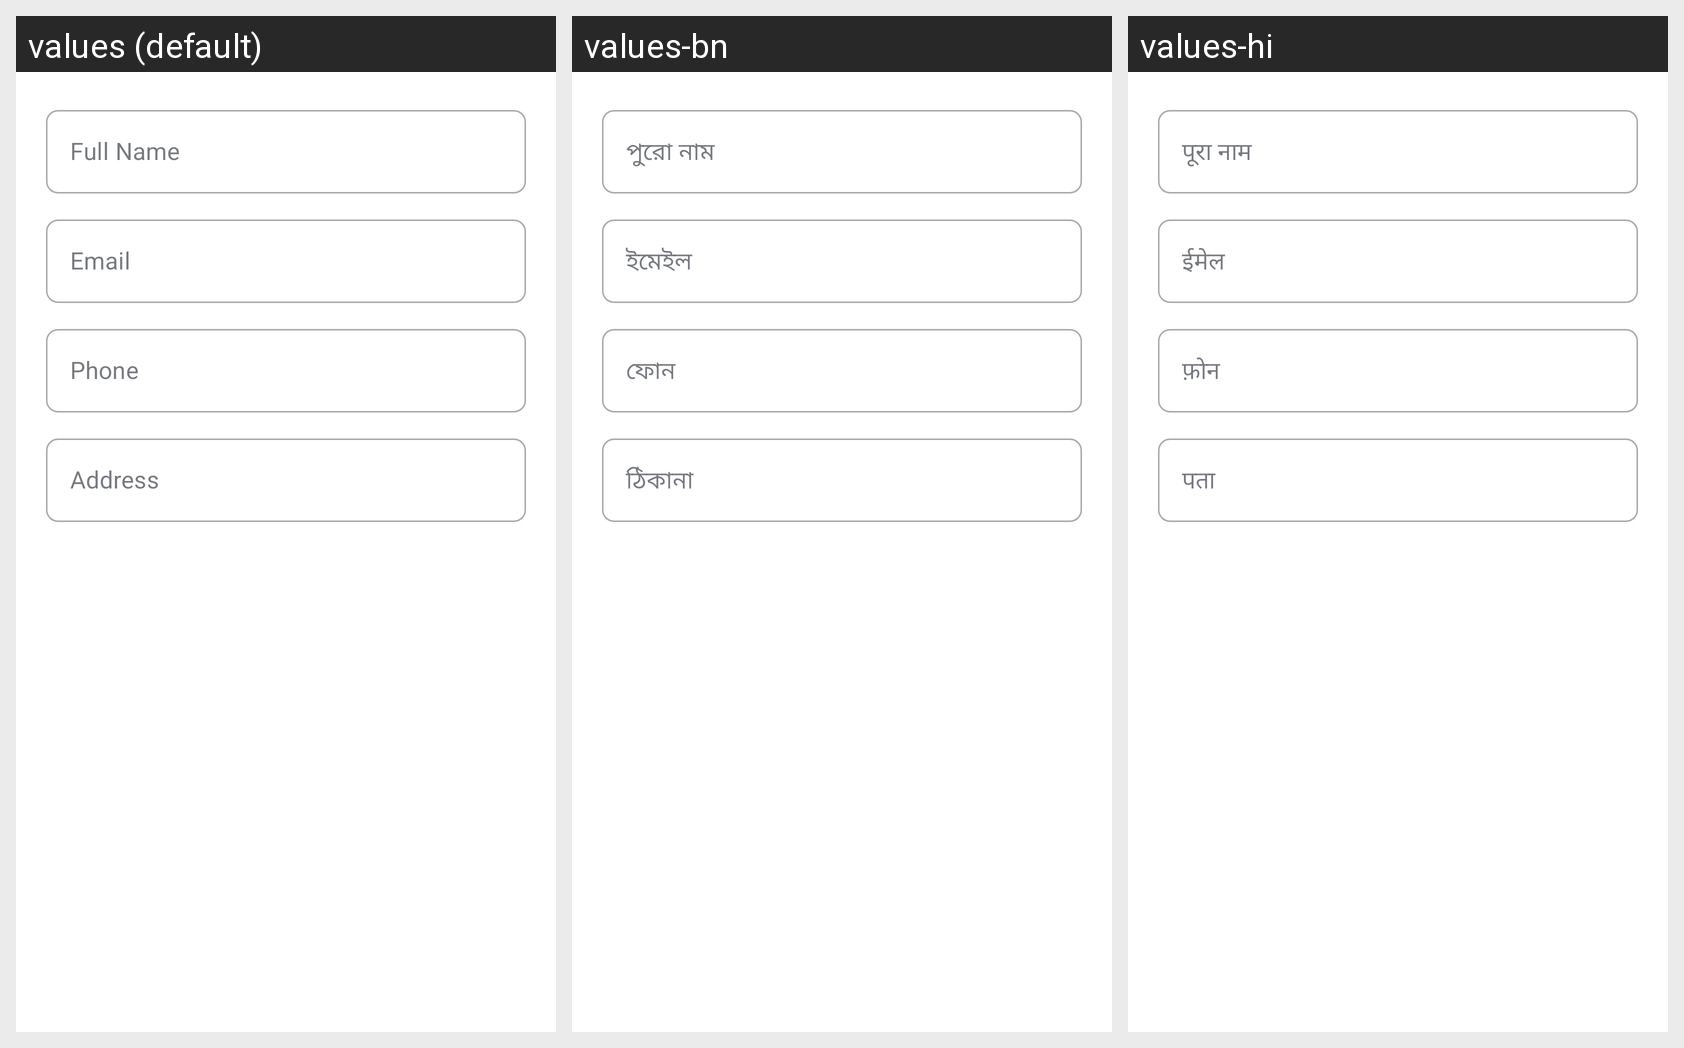

Here is an Android app screen in its default locale and in the app's own translations. Write out the translated-string differences for the strings that appear on this screen.
Android screen res/layout/dialog_edit_profile.xml rendered under 3 locales, left to right: values (default), values-bn, values-hi. Device: Nexus 5 (rendered at 1080×1920; each locale shown at half size, 540×960, under a caption strip naming it); theme Theme.Askvocate.
Strings drawn on this screen, with the default value and each locale's value (text and hints the layout hard-codes, and strings that could not be matched under every locale, appear in the picture but are not listed):

full_name
  values: Full Name
  values-bn: পুরো নাম
  values-hi: पूरा नाम

email
  values: Email
  values-bn: ইমেইল
  values-hi: ईमेल

phone
  values: Phone
  values-bn: ফোন
  values-hi: फ़ोन

address
  values: Address
  values-bn: ঠিকানা
  values-hi: पता
